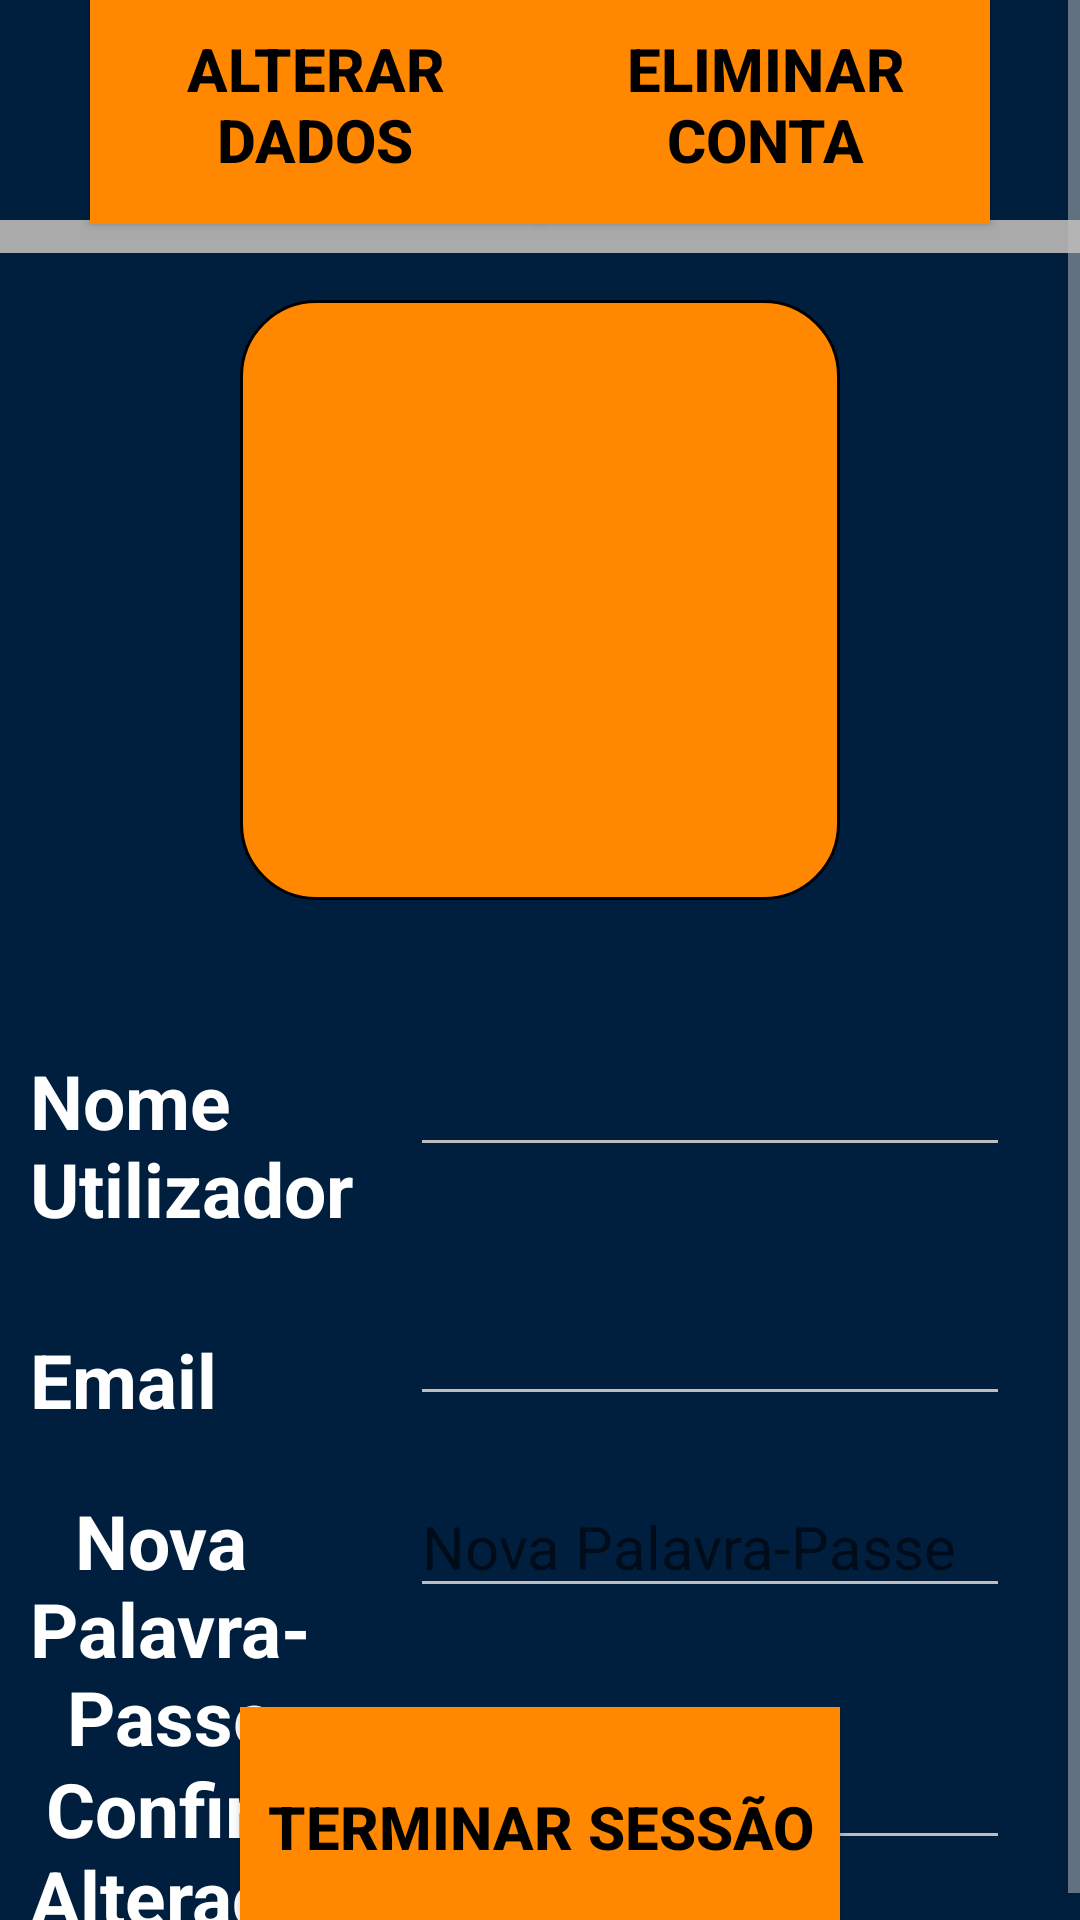

Reconstruct the res/layout file that produces this screen, plus the resources it refers to.
<!-- AndroidManifest.xml: application theme Tema.RodaSortuda -->
<!-- res/layout/profile.xml -->
<ScrollView
    xmlns:android="http://schemas.android.com/apk/res/android"
    xmlns:app="http://schemas.android.com/apk/res-auto"
    android:layout_width="match_parent"
    android:layout_height="match_parent"
    android:fillViewport="true">

    <RelativeLayout
    android:layout_width="match_parent"
    android:layout_height="wrap_content">

    
    <TextView
        android:id="@+id/titulo"
        android:layout_width="wrap_content"
        android:layout_height="wrap_content"
        android:text="@string/appTitle"
        android:layout_centerHorizontal="true"
        android:layout_marginTop="10dp"
        android:layout_marginBottom="10dp"
        android:textSize="40sp"
        android:textStyle="bold"
        />

    
    <View
        android:layout_width="match_parent"
        android:layout_below="@id/titulo"
        android:paddingTop="30dp"
        android:layout_height="11dp"
        android:background="@android:color/darker_gray"/>

    
    <ImageView
        android:id="@+id/btVoltar"
        android:layout_width="wrap_content"
        android:layout_height="50dp"
        android:layout_alignParentStart="true"
        android:layout_marginTop="25dp"
        android:layout_marginEnd="30dp"
        android:layout_below="@id/titulo"
        android:layout_toStartOf="@+id/profilePicture"
        android:src="@drawable/baseline_arrow_back_ios_new_24"/>


    
    <ImageButton
        android:id="@+id/profilePicture"
        android:layout_width="200dp"
        android:layout_height="200dp"
        android:layout_marginTop="100dp"
        android:layout_centerHorizontal="true"
        android:background="@drawable/img_arrendondada"
        android:scaleType="centerCrop"
        android:src="@drawable/profile"
        />

    
    <TextView
        android:id="@+id/usernameTextView"
        android:layout_width="wrap_content"
        android:layout_height="wrap_content"
        android:layout_marginTop="50dp"
        android:layout_marginBottom="0dp"
        android:layout_marginStart="10dp"
        android:layout_below="@id/profilePicture"
        android:textSize="25sp"
        android:textStyle="bold"
        android:hint="@string/nome_nutilizador"
        android:textColorHint="@android:color/white"
        />

    
    <EditText
        android:id="@+id/usernameEditText"
        android:layout_width="200dp"
        android:layout_height="wrap_content"
        android:layout_below="@id/profilePicture"
        android:layout_centerHorizontal="true"
        android:layout_marginStart="19dp"
        android:layout_marginTop="45dp"
        android:layout_toEndOf="@id/usernameTextView"
        android:inputType="text"
        android:maxLines="1"
        android:textSize="20sp"
        android:textStyle="bold" />

    
    <TextView
        android:id="@+id/emailTextView"
        android:layout_width="wrap_content"
        android:layout_height="wrap_content"
        android:layout_marginTop="30dp"
        android:layout_marginBottom="0dp"
        android:layout_marginStart="10dp"
        android:layout_below="@id/usernameTextView"
        android:textSize="25sp"
        android:textStyle="bold"
        android:hint="@string/email"
        android:textColorHint="@android:color/white"
        />

    
    <EditText
        android:id="@+id/emailEditText"
        android:layout_width="200dp"
        android:layout_height="wrap_content"
        android:layout_below="@id/usernameTextView"
        android:layout_centerHorizontal="true"
        android:layout_marginStart="19dp"
        android:layout_marginTop="15dp"
        android:layout_toEndOf="@id/usernameTextView"
        android:inputType="textEmailAddress"
        android:maxLines="1"
        android:textSize="20sp"
        android:textStyle="bold" />

    
    <TextView
        android:id="@+id/passwordNewTextView"
        android:layout_width="wrap_content"
        android:layout_height="wrap_content"
        android:layout_marginTop="20dp"
        android:layout_marginBottom="0dp"
        android:layout_marginStart="10dp"
        android:layout_below="@id/emailTextView"
        android:textSize="25sp"
        android:textStyle="bold"
        android:hint="@string/nova_npalavra_npasse"
        android:textColorHint="@android:color/white"
        android:textAlignment="center"
        />

    
    <EditText
        android:id="@+id/passwordNewEditText"
        android:layout_width="200dp"
        android:layout_height="wrap_content"
        android:layout_below="@id/emailEditText"
        android:layout_centerHorizontal="true"
        android:layout_marginStart="19dp"
        android:layout_marginTop="20dp"
        android:layout_toEndOf="@id/usernameTextView"
        android:inputType="textPassword"
        android:hint="@string/nova_palavra_passe"
        android:maxLines="1"
        android:textSize="20sp"
        />

    
    <TextView
        android:id="@+id/passwordTextView"
        android:layout_width="wrap_content"
        android:layout_height="wrap_content"
        android:layout_marginTop="50dp"
        android:layout_marginBottom="0dp"
        android:layout_marginStart="10dp"
        android:layout_below="@id/passwordNewEditText"
        android:textSize="25sp"
        android:textStyle="bold"
        android:hint="@string/palavra_npasse"
        android:textColorHint="@android:color/white"
        android:textAlignment="center"
        />

    
    <EditText
        android:id="@+id/passwordEditText"
        android:layout_width="200dp"
        android:layout_height="wrap_content"
        android:layout_below="@id/passwordNewEditText"
        android:layout_centerHorizontal="true"
        android:layout_marginStart="19dp"
        android:layout_marginTop="40dp"
        android:layout_toEndOf="@id/usernameTextView"
        android:inputType="textPassword"
        android:hint="@string/escreva_a_sua_palavra_passe"
        android:maxLines="1"
        android:textSize="20sp"
        />

    
    <Button
        android:id="@+id/alterarDadosButton"
        android:layout_width="150dp"
        android:layout_height="80dp"
        android:layout_marginTop="50dp"
        android:layout_marginBottom="-75dp"
        android:layout_above="@id/btLogout"
        android:layout_marginStart="30dp"
        android:layout_alignParentStart="true"
        android:text="@string/alterar_dados"
        app:backgroundTint="@null"
        android:background="@android:color/holo_orange_dark"
        android:textColor="@android:color/black"
        android:textSize="20sp"
        android:textStyle="bold"
        />

    
    <Button
        android:id="@+id/eliminarUser"
        android:layout_width="150dp"
        android:layout_height="80dp"
        android:layout_above="@id/btLogout"
        android:layout_alignParentEnd="true"
        android:layout_marginTop="70dp"
        android:layout_marginEnd="30dp"
        android:layout_marginBottom="-75dp"
        android:background="@android:color/holo_orange_dark"
        android:text="@string/eliminar_conta"
        android:textColor="@android:color/black"
        android:textSize="20sp"
        android:textStyle="bold"
        app:backgroundTint="@null" />

    
    <Button
        android:id="@+id/btLogout"
        android:layout_width="200dp"
        android:layout_height="80dp"
        android:layout_marginTop="100dp"
        android:layout_marginBottom="30dp"
        android:layout_alignParentBottom="true"
        android:layout_centerHorizontal="true"
        android:text="@string/terminar_sess_o"
        app:backgroundTint="@null"
        android:background="@android:color/holo_orange_dark"
        android:textColor="@android:color/black"
        android:textSize="20sp"
        android:textStyle="bold"
        />


</RelativeLayout>
</ScrollView>
<!-- resources referenced by this layout -->
<resources>
  <!-- drawable img_arrendondada (drawable) -->
  <?xml version="1.0" encoding="utf-8"?>
  <shape xmlns:android="http://schemas.android.com/apk/res/android" >
      <stroke
          android:width="1sp"
          android:color="@android:color/black" />
  
      <solid android:color="@android:color/holo_orange_dark" />
  
      <padding
          android:left="10sp"
          android:right="10sp"
          android:bottom="10sp"
          android:top="10sp" />
  
      <corners android:radius="25sp" />
  </shape>
  <string name="alterar_dados">Alterar Dados</string>
  <string name="appTitle">LuckySpin</string>
  <string name="eliminar_conta">Eliminar Conta</string>
  <string name="email">Email</string>
  <string name="escreva_a_sua_palavra_passe">Palavra-Passe</string>
  <string name="nome_nutilizador">Nome \nUtilizador</string>
  <string name="nova_npalavra_npasse">Nova \nPalavra-\nPasse</string>
  <string name="nova_palavra_passe">Nova Palavra-Passe</string>
  <string name="palavra_npasse">Confirme \nAlterações</string>
  <string name="terminar_sess_o">Terminar Sessão</string>
  <style name="Tema.RodaSortuda" parent="Base.Tema.RodaSortuda" />
  <style name="Base.Tema.RodaSortuda" parent="Theme.MaterialComponents.DayNight.NoActionBar">
          <item name="android:colorBackground">@color/cor_fundo_primario</item>
          <item name="android:textColor">@color/cor_texto_claro</item>
          <item name="android:textColorPrimary">@color/cor_texto_principal</item>
          <item name="android:textColorSecondary">@color/cor_texto_secundario</item>
          <item name="colorPrimary">@android:color/holo_orange_dark</item>
          <item name="colorSecondary">@color/cor_realce_azul</item>
          <item name="android:shadowColor">@color/cor_sombra</item>
  
          <item name="android:windowFullscreen">true</item>
          <item name="android:windowNoTitle">true</item>
          <item name="android:windowActionBar">false</item>
  
      </style>
  <color name="cor_fundo_primario">#001f3f</color>
  <color name="cor_texto_claro">#ffffff</color>
  <color name="cor_texto_principal">#f5f5f5</color>
  <color name="cor_texto_secundario">#bdbdbd</color>
  <color name="cor_realce_azul">#00d1b2</color>
  <color name="cor_sombra">#121212</color>
</resources>
